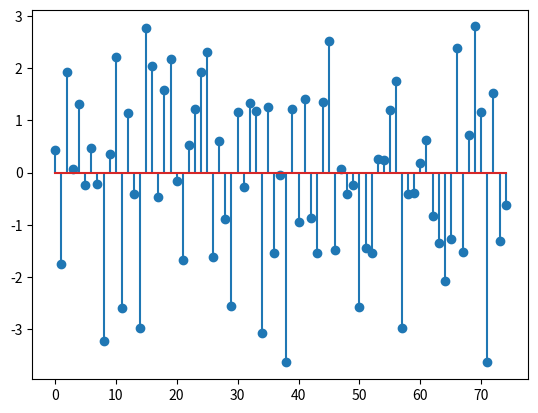

This chart was generated by the following Python code: (Note: this script raises an exception after producing the figure.)
import numpy as np
import matplotlib.pyplot as plt

x = np.random.normal(0.0, np.sqrt(3), 75)

plt.stem(x)

print("Mean of the random signal: " + str(np.mean(x)))
print("Variance of the random signal: " + str(np.var(x)))

plt.savefig("plot/morRandomSignals.pdf")